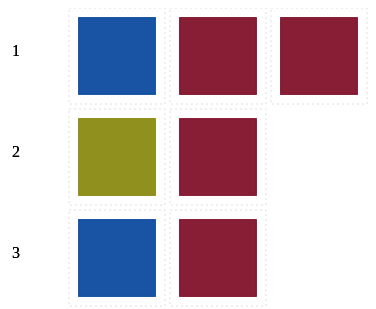
D3 v3 page, settled after 360 driven frames (6 s of simulated time); the page loaded 1 data file(s).


    const styleControler = {
        "unclustered": {
            color: "rgba(122,06,33,0.9)",
            strokeWidth: 5,
            strokeColor: "rgba(221,54,130,1)",
            innertSize: 0.8 //内部方块的大小  80%
        },
        "clustered": {
            color: "rgba(0,66,155,0.9)",
            strokeWidth: 5,
            strokeColor: "rgba(221,54,130,1)",
            innertSize: 0.8 //内部方块的大小  80%
        },
        "grouped": {
            color: "rgba(132,132,06,0.9)",
            strokeWidth: 5,
            strokeColor: "rgba(221,54,130,1)",
            innertSize: 0.8 //内部方块的大小  80%
        }
    };
    const appendIdStr = "appendSVG";
    const cols = 3;
    const rectPadding = 5;
    /**
     * @param {Object} eleID	追加元素的id
     * @param {Object} data		指定格式定义好的数据
     * @param {Object} styleControler		格式控制数组
     * @param {Object} cols		一行多少列
     * @param {Object} padding		方格之前的间距
     */
    function playRects(eleID, data, styleControler, cols, padding) {
        var svgHeight = document.getElementById(eleID).clientHeight;
        var svgWidth = document.getElementById("appendSVG").clientWidth;
        var rectWH = parseInt((svgWidth - (cols - 1) * padding) / cols);
        var svg = d3.select("#" + eleID)
            .append("svg")
            .attr("width", svgHeight)
            .attr("height", svgHeight)
            .attr("viewBox", "0 0 " + svgHeight + " " + svgHeight);

        function sortByCaseNum(data, sortType = "desc") {
            for (var i = 0; i < data.length; i++) {
                var storageDetails = data[i]["Details"];
                for (var j = 0; j < storageDetails.length; j++) {
                    var caseslist = storageDetails[j]["caseslist"];
                    storageDetails[j]["caseSum"] = d3.sum(caseslist, function(d) {
                        return d["cases"]
                    });
                }
                data[i]["Details"] = storageDetails.sort(function(d2, d1) {
                    if (sortType == "desc") {
                        return d1["caseSum"] - d2["caseSum"];
                    } else {
                        return d2["caseSum"] - d1["caseSum"];
                    }
                });
            }
            return data;
        }

        function doLGAcodeToArray(data) {
            for (var i = 0; i < data.length; i++) {
                var storageDetails = data[i]["Details"];
                for (var j = 0; j < storageDetails.length; j++) {
                    var strLGAcode = storageDetails[j]["LGAcode"];
                    var arayLGAcode = strLGAcode.split("-");
                    arayLGAcode = arayLGAcode.filter(function(d) {
                        if (d) {
                            return true;
                        } else {
                            return false;
                        }
                    })
                    storageDetails[j]["LGAcodeArr"] = arayLGAcode;
                    storageDetails[j]["Storageid"] = data[i]["Storageid"];
                }
                data[i]["Details"] = storageDetails;
            }
            return data;
        }

        data = sortByCaseNum(data);
        data = doLGAcodeToArray(data);
        var startYpos = 0;

        var rowGArr = {};
        for (var i = 0; i < data.length; i++) {
            var storageDetails = data[i]["Details"];
            rowGArr["rowId" + data[i]["Storageid"]] = {};
            rowGArr["rowId" + data[i]["Storageid"]]["svg"] = svg.append("g").attr("id", "rowId" + data[i]["Storageid"])
                .style("cursor", "move")
                .attr("x", "0")
                .attr("class", "row")
                .attr("y", startYpos)
                .attr("transform", "translate(0," + startYpos + ")");
            startYpos = startYpos + Math.ceil(storageDetails.length / (cols - 1)) * (rectWH + padding);
            rowGArr["rowId" + data[i]["Storageid"]]["data"] = storageDetails;
            rowGArr["rowId" + data[i]["Storageid"]]["Storageid"] = data[i]["Storageid"]
        }

        for (var key in rowGArr) {
            rowGArr[key]["svg"].append("g")
                .append("text")
                .text(key.replace("rowId", ""))
                .style("text-anchor", "middle")

                .attr("transform", "translate(" + (rectWH / 2) + "," + (rectWH / 2) + ")");
        }

        for (var key in rowGArr) {
            rowGArr[key]["svg"].append("g")
                .append("text")
                .text(key.replace("rowId", ""))
                .style("text-anchor", "middle")
                .attr("transform", "translate(" + (rectWH / 2) + "," + (rectWH / 2) + ")");
        }
        for (var key in rowGArr) {
            rowGArr[key]["svg"].append("g")
                .selectAll("g")
                .data(rowGArr[key]["data"])
                .enter().append("g")
                .attr("transform", (d, i) => "translate(" + (Math.ceil((i + 1) % cols)) * (rectWH + padding) + "," +
                    (Math.ceil((i + 1) / cols) - 1) * (rectWH + padding) + ")")
                .attr("x", function(d, i) {
                    return (Math.ceil((i + 1) / cols)) * (rectWH + padding);
                })
                .attr("y", function(d, i) {
                    return (Math.ceil((i + 1) % cols) - 1) * (rectWH + padding);
                })
                .append("rect")
                .attr("width", rectWH)
                .attr("height", rectWH)
                .style('stroke-dasharray', ('2,3'))
                .style('stroke', '#dedede')
                .style("fill", "white");
        }

        /**
         * 判断数组a是否包涵数组b
         * @param {Object} a 数组
         * @param {Object} b 数组
         */
        function isAIncludesB(a, b) {
            return b.every(val => a.includes(val));
        }
        var cancelStatusIds = [];
        var removeStatusIds = [];

        for (var key in rowGArr) {
            rowGArr[key]["svg"].append("g")
                .selectAll("g")
                .data(rowGArr[key]["data"])
                .enter().append("g")
                .attr("transform", (d, i) => "translate(" + (Math.ceil((i + 1) % cols)) * (rectWH + padding) + "," +
                    (Math.ceil((i + 1) / cols) - 1) * (rectWH + padding) + ")")
                .attr("x", function(d, i) {
                    return (Math.ceil((i + 1) / cols)) * (rectWH + padding);
                })
                .attr("y", function(d, i) {
                    return (Math.ceil((i + 1) % cols) - 1) * (rectWH + padding);
                })
                .attr("class", "OuterRect")
                .attr("id", function(d) {
                    return "outer-" + d["Storageid"] + "-" + d["LGAcode"];
                })
                .append("rect")
                .attr("transform", (d, i) =>
                    "translate(" + ((rectWH - rectWH * styleControler[d["status"]]["innertSize"]) / 2) + "," +
                    ((rectWH - rectWH * styleControler[d["status"]]["innertSize"]) / 2) + ")")
                .attr("width", function(d) {
                    return rectWH * styleControler[d["status"]]["innertSize"];
                })
                .attr("height", function(d) {
                    return rectWH * styleControler[d["status"]]["innertSize"];
                })
                .style("stroke", function(d) {
                    return styleControler[d["status"]]["color"];
                })
                .style("fill", function(d) {
                    return styleControler[d["status"]]["color"];
                }).on("mouseover", function(od, i, n) {
                d3.select("#" + "outer-" + od["Storageid"] + "-" + od["LGAcode"])
                    .style("stroke-width", styleControler[od["status"]]["strokeWidth"])
                    .style("stroke", styleControler[od["status"]]["strokeColor"]);
                for (var _key in rowGArr) {
                    if (rowGArr[_key]["Storageid"] != od["Storageid"]) {
                        rowGArr[_key]['data'].forEach((_d, i) => {
                            if (isAIncludesB(_d["LGAcodeArr"], od["LGAcodeArr"])) {
                                if (_d["status"] == od["status"]) {
                                    cancelStatusIds.push("#" + "outer-" + _d["Storageid"] + "-" +
                                        _d["LGAcode"]);

                                    d3.select("#" + "outer-" + _d["Storageid"] + "-" + _d["LGAcode"])
                                        .style("stroke-width", styleControler[_d["status"]][
                                            "strokeWidth"
                                            ])
                                        .style("stroke", styleControler[_d["status"]][
                                            "strokeColor"
                                            ]);
                                } else {
                                    removeStatusIds.push("#" + "inner-" + _d["Storageid"] + "-" + _d[
                                        "LGAcode"]);
                                    d3.select("#" + "outer-" + _d["Storageid"] + "-" + _d["LGAcode"])
                                        .append("rect")
                                        .attr("id", function() {
                                            return "inner-" + _d["Storageid"] + "-" + _d["LGAcode"];
                                        }())
                                        .attr("transform", "translate(" +
                                            ((rectWH - rectWH * styleControler[_d["status"]][
                                                "innertSize"
                                                ] / 2) / 2) +
                                            "," +
                                            ((rectWH - rectWH * styleControler[_d["status"]][
                                                "innertSize"
                                                ] / 2) / 2) +
                                            ")")
                                        .attr("width", function() {
                                            return rectWH * styleControler[_d["status"]][
                                                    "innertSize"
                                                    ] /
                                                2;
                                        }())
                                        .attr("height", function() {
                                            return rectWH * styleControler[_d["status"]][
                                                    "innertSize"
                                                    ] /
                                                2;
                                        }())
                                        .style("stroke", function() {
                                            return styleControler[_d["status"]]["color"];
                                        }())
                                        .style("fill", styleControler[od["status"]]["color"]);
                                }
                            }
                        })
                    }
                }
            }).on("mouseout", function(od, i, n) {
                d3.select("#" + "outer-" + od["Storageid"] + "-" + od["LGAcode"])
                    .style("stroke-width", 0)
                cancelStatusIds.forEach((d, i) => {
                    d3.select(d)
                        .style("stroke-width", 0)
                })
                removeStatusIds.forEach((d, i) => {
                    d3.select(d).remove();
                })
                cancelStatusIds = [];
                removeStatusIds = [];
            })
        }

        d3.selection.prototype.moveToFront = function() {
            return this.each(function() {
                this.parentNode.appendChild(this);
            });
        };
        var lastDragPosY = 0;
        for (var key in rowGArr) {
            rowGArr[key]["svg"].call(
                d3.behavior.drag().origin(function(d) {
                    var t = d3.select(this);
                    return {
                        x: t.attr("x"),
                        y: t.attr("y")
                    };
                }).on("dragstart", function(d) {
                    sel = d3.select(this);
                    sel.moveToFront();
                }).on("drag", function(d) {
                    d3.select(this).attr("transform", "translate(0, " + d3.event.y +
                        ")");
                    d3.select(this).attr("x", d3.event.x);
                    d3.select(this).attr("y", d3.event.y);
                    d3.select(this).attr("class", "activeRow")
                    d3.selectAll(".row").attr("opacity", 0.8);
                    d3.selectAll(".row").each(function(d) {
                        if (Math.abs(d3.select(this).attr("y") - d3.event.y) < rectWH / 2) {
                            var posY = d3.select(this).attr("y") * 1.0 + (rectWH + padding) * (d3.event
                                .y - d3.select(this).attr("y")) / Math.abs(d3.select(this).attr(
                                "y") - d3.event.y);
                            d3.select(this).attr("x", 0);
                            d3.select(this).attr("y", posY);
                            d3.select(this).attr("transform", "translate(0, " + posY +
                                ")");
                        }
                    })
                    lastDragPosY = d3.event.y;
                }).on("dragend", function(d) {
                    d3.select(this).attr("class", "row")
                    d3.selectAll(".row").attr("opacity", 8);
                    d3.select(this).attr("x", 0);

                    var posY = Math.ceil(lastDragPosY / ((rectWH + padding) /2)) *((rectWH + padding) /2)
                    posY = Math.floor(posY / (rectWH + padding)) * (rectWH + padding)
                    d3.select(this).attr("y", posY);
                    d3.select(this).attr("transform", "translate(0, " + posY + ")");
                })
            );
        }
    }
    var data = d3.json("./Data/testmatrix.json", function(error, values) {
        playRects(appendIdStr, values, styleControler, cols + 1, rectPadding);
    });


### data: Data/testmatrix.json
[
 {
  "Storageid": 1,
  "Details": [
   {
    "Name": "a",
    "LGAcode": "10000",
    "caseslist": "[... 12 items]",
    "status": "unclustered",
    "timespan": "2020-2021"
   },
   {
    "Name": "e",
    "LGAcode": "10004",
    "caseslist": "[... 12 items]",
    "status": "unclustered",
    "timespan": "2020-2021"
   },
   {
    "Name": "bcd",
    "LGAcode": "10001-10002-10003",
    "caseslist": "[... 12 items]",
    "status": "clustered",
    "timespan": "2020-2021"
   }
  ]
 },
 {
  "Storageid": 2,
  "Details": [
   {
    "Name": "a",
    "LGAcode": "10001",
    "caseslist": "[... 12 items]",
    "status": "unclustered",
    "timespan": "2020-2021"
   },
   {
    "Name": "cd",
    "LGAcode": "10002-10003",
    "caseslist": "[... 12 items]",
    "status": "grouped",
    "timespan": "2020-2021"
   }
  ]
 },
 {
  "Storageid": 3,
  "Details": [
   {
    "Name": "d",
    "LGAcode": "10003",
    "caseslist": "[... 12 items]",
    "status": "unclustered",
    "timespan": "2020-2021"
   },
   {
    "Name": "bcd",
    "LGAcode": "10001-10002-10003",
    "caseslist": "[... 12 items]",
    "status": "clustered",
    "timespan": "2020-2021"
   }
  ]
 }
]